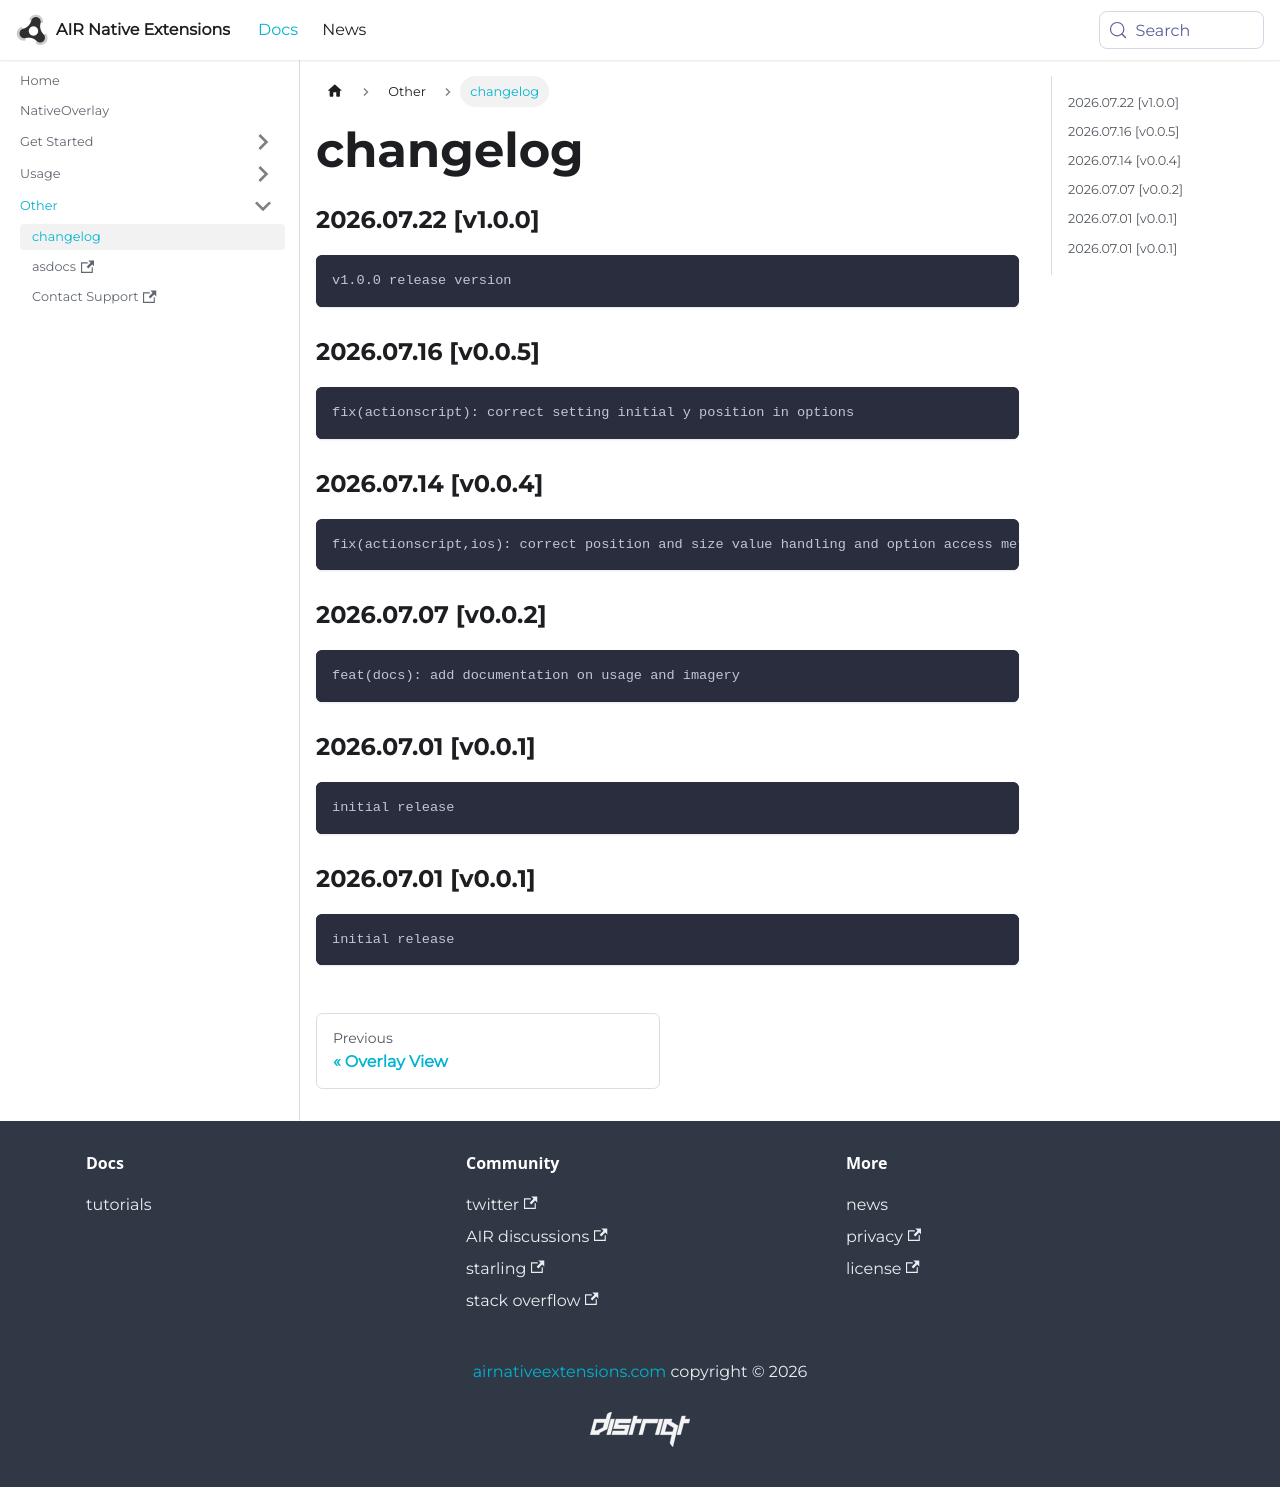

repository: airnativeextensions/nativeextensions-documentation · page: docs/nativeoverlay/changelog/index.html · generator: docusaurus

### 2026.07.22 [v1.0.0]

```
v1.0.0 release version 
```

### 2026.07.16 [v0.0.5]

```
fix(actionscript): correct setting initial y position in options
```

### 2026.07.14 [v0.0.4]

```
fix(actionscript,ios): correct position and size value handling and option access methods
```

### 2026.07.07 [v0.0.2]

```
feat(docs): add documentation on usage and imagery
```

### 2026.07.01 [v0.0.1]

```
initial release
```

### 2026.07.01 [v0.0.1]

```
initial release
```
